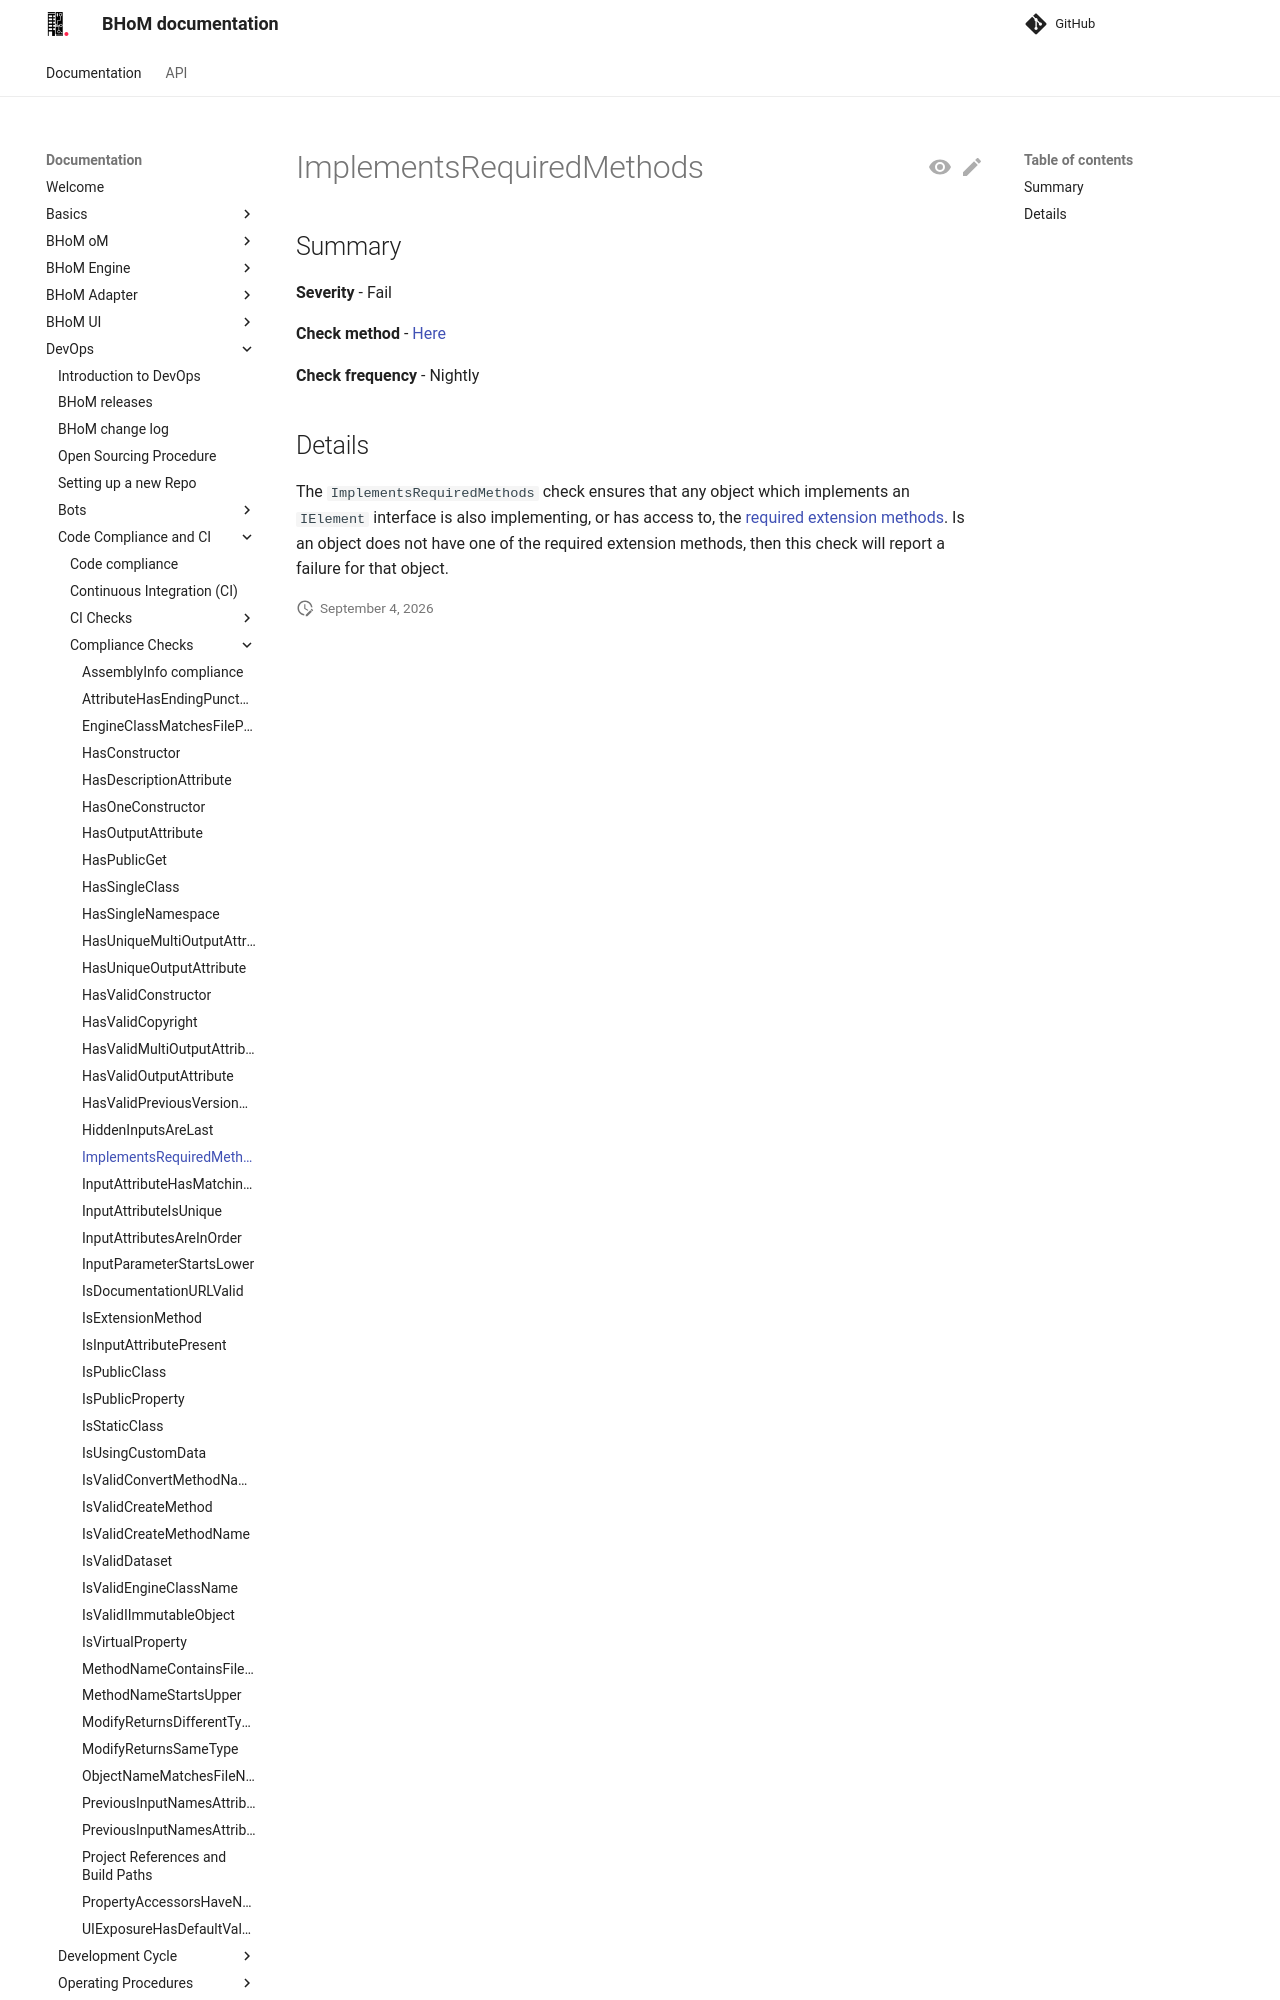

repository: BHoM/documentation · page: DevOps/Code Compliance and CI/Compliance Checks/ImplementsRequiredMethods/index.html · generator: mkdocs

## Summary

**Severity** - Fail

**Check method** - [Here](https://github.com/BHoM/Test_Toolkit/blob/main/CodeComplianceTest_Engine/Query/DynamicChecks/ImplementsRequiredMethods.cs)

**Check frequency** - Nightly
